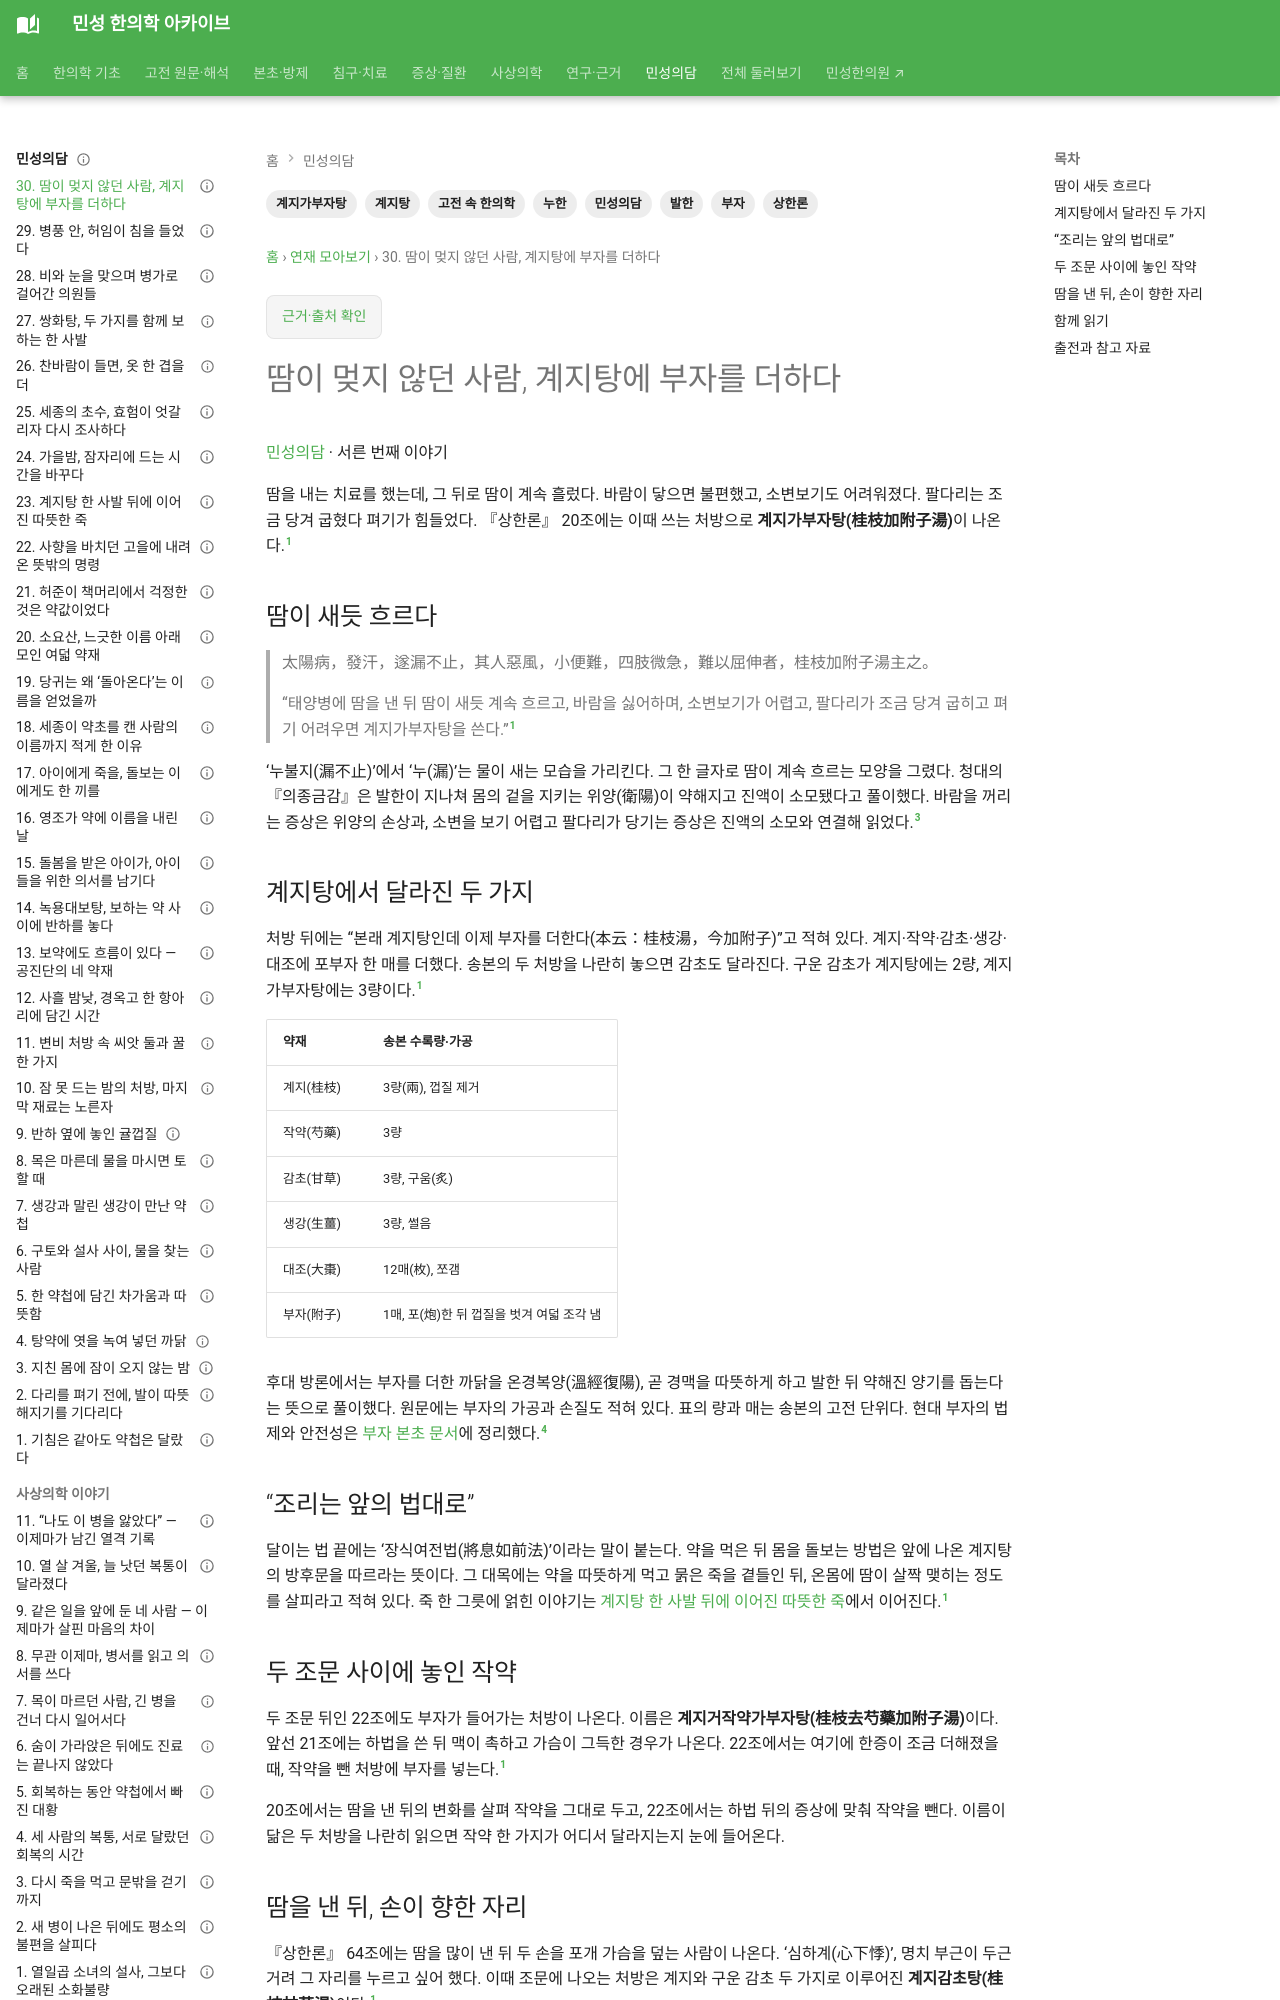

repository: joowon1111/minseong-korean-medicine-wiki · page: classical-stories/sweat-would-not-stop-guizhi-fuzi/index.html · generator: mkdocs

---
title: 땀이 멎지 않던 사람, 계지탕에 부자를 더하다
description: 『상한론』 20조에 나오는 발한 뒤의 네 증상과 계지가부자탕 이야기. 계지탕과 달라진 약재와 분량, 22조의 계지거작약가부자탕을 함께 살펴봅니다.
aliases: [계지가부자탕 이야기, 상한론 20조, 발한 뒤 누한, 계지탕과 부자]
tags: [민성의담, 고전 속 한의학, 상한론, 계지가부자탕, 계지탕, 부자, 발한, 누한]
status: 검토완료
---

# 땀이 멎지 않던 사람, 계지탕에 부자를 더하다

[민성의담](index.md) · 서른 번째 이야기

땀을 내는 치료를 했는데, 그 뒤로 땀이 계속 흘렀다. 바람이 닿으면 불편했고, 소변보기도 어려워졌다. 팔다리는 조금 당겨 굽혔다 펴기가 힘들었다. 『상한론』 20조에는 이때 쓰는 처방으로 **계지가부자탕(桂枝加附子湯)**이 나온다.[^shanghan]

## 땀이 새듯 흐르다

> 太陽病，發汗，遂漏不止，其人惡風，小便難，四肢微急，難以屈伸者，桂枝加附子湯主之。
>
> “태양병에 땀을 낸 뒤 땀이 새듯 계속 흐르고, 바람을 싫어하며, 소변보기가 어렵고, 팔다리가 조금 당겨 굽히고 펴기 어려우면 계지가부자탕을 쓴다.”[^shanghan]

‘누불지(漏不止)’에서 ‘누(漏)’는 물이 새는 모습을 가리킨다. 그 한 글자로 땀이 계속 흐르는 모양을 그렸다. 청대의 『의종금감』은 발한이 지나쳐 몸의 겉을 지키는 위양(衛陽)이 약해지고 진액이 소모됐다고 풀이했다. 바람을 꺼리는 증상은 위양의 손상과, 소변을 보기 어렵고 팔다리가 당기는 증상은 진액의 소모와 연결해 읽었다.[^jinkam]

## 계지탕에서 달라진 두 가지

처방 뒤에는 “본래 계지탕인데 이제 부자를 더한다(本云：桂枝湯，今加附子)”고 적혀 있다. 계지·작약·감초·생강·대조에 포부자 한 매를 더했다. 송본의 두 처방을 나란히 놓으면 감초도 달라진다. 구운 감초가 계지탕에는 2량, 계지가부자탕에는 3량이다.[^shanghan]

| 약재 | 송본 수록량·가공 |
|---|---|
| 계지(桂枝) | 3량(兩), 껍질 제거 |
| 작약(芍藥) | 3량 |
| 감초(甘草) | 3량, 구움(炙) |
| 생강(生薑) | 3량, 썰음 |
| 대조(大棗) | 12매(枚), 쪼갬 |
| 부자(附子) | 1매, 포(炮)한 뒤 껍질을 벗겨 여덟 조각 냄 |

후대 방론에서는 부자를 더한 까닭을 온경복양(溫經復陽), 곧 경맥을 따뜻하게 하고 발한 뒤 약해진 양기를 돕는다는 뜻으로 풀이했다. 원문에는 부자의 가공과 손질도 적혀 있다. 표의 량과 매는 송본의 고전 단위다. 현대 부자의 법제와 안전성은 [부자 본초 문서](../herbs/aconite.md)에 정리했다.[^safety]

## “조리는 앞의 법대로”

달이는 법 끝에는 ‘장식여전법(將息如前法)’이라는 말이 붙는다. 약을 먹은 뒤 몸을 돌보는 방법은 앞에 나온 계지탕의 방후문을 따르라는 뜻이다. 그 대목에는 약을 따뜻하게 먹고 묽은 죽을 곁들인 뒤, 온몸에 땀이 살짝 맺히는 정도를 살피라고 적혀 있다. 죽 한 그릇에 얽힌 이야기는 [계지탕 한 사발 뒤에 이어진 따뜻한 죽](guizhi-warm-rice-gruel.md)에서 이어진다.[^shanghan]

## 두 조문 사이에 놓인 작약

두 조문 뒤인 22조에도 부자가 들어가는 처방이 나온다. 이름은 **계지거작약가부자탕(桂枝去芍藥加附子湯)**이다. 앞선 21조에는 하법을 쓴 뒤 맥이 촉하고 가슴이 그득한 경우가 나온다. 22조에서는 여기에 한증이 조금 더해졌을 때, 작약을 뺀 처방에 부자를 넣는다.[^shanghan]

20조에서는 땀을 낸 뒤의 변화를 살펴 작약을 그대로 두고, 22조에서는 하법 뒤의 증상에 맞춰 작약을 뺀다. 이름이 닮은 두 처방을 나란히 읽으면 작약 한 가지가 어디서 달라지는지 눈에 들어온다.

## 땀을 낸 뒤, 손이 향한 자리

『상한론』 64조에는 땀을 많이 낸 뒤 두 손을 포개 가슴을 덮는 사람이 나온다. ‘심하계(心下悸)’, 명치 부근이 두근거려 그 자리를 누르고 싶어 했다. 이때 조문에 나오는 처방은 계지와 구운 감초 두 가지로 이루어진 **계지감초탕(桂枝甘草湯)**이다.[^shanghan]

바로 다음 65조에는 배꼽 아래가 두근거리는 사람이 나온다. 『금궤요략』 「분돈기병」에도 같은 대목이 실려 있다. 땀을 낸 뒤 배꼽 아래가 두근거리면 ‘분돈이 일어나려 한다(欲作奔豚)’고 보고 **복령계지감초대조탕(茯苓桂枝甘草大棗湯)**을 쓴다고 했다. 『금궤요략』은 분돈이 아랫배에서 시작해 목구멍까지 치밀었다가 가라앉는다고 묘사한다. 이 대목에 나온 두근거림은 그 기운이 위로 치밀기 전의 징후였다.[^shanghan][^jinkui]

계지와 감초는 두 처방에 모두 들어간다. 배꼽 아래의 두근거림을 적은 처방에는 복령과 대조가 더 들어간다. 20조의 땀과 팔다리, 64조의 명치, 65조의 배꼽 아래를 차례로 읽으면 발한 뒤 무엇을 살폈는지가 구체적으로 보인다.
